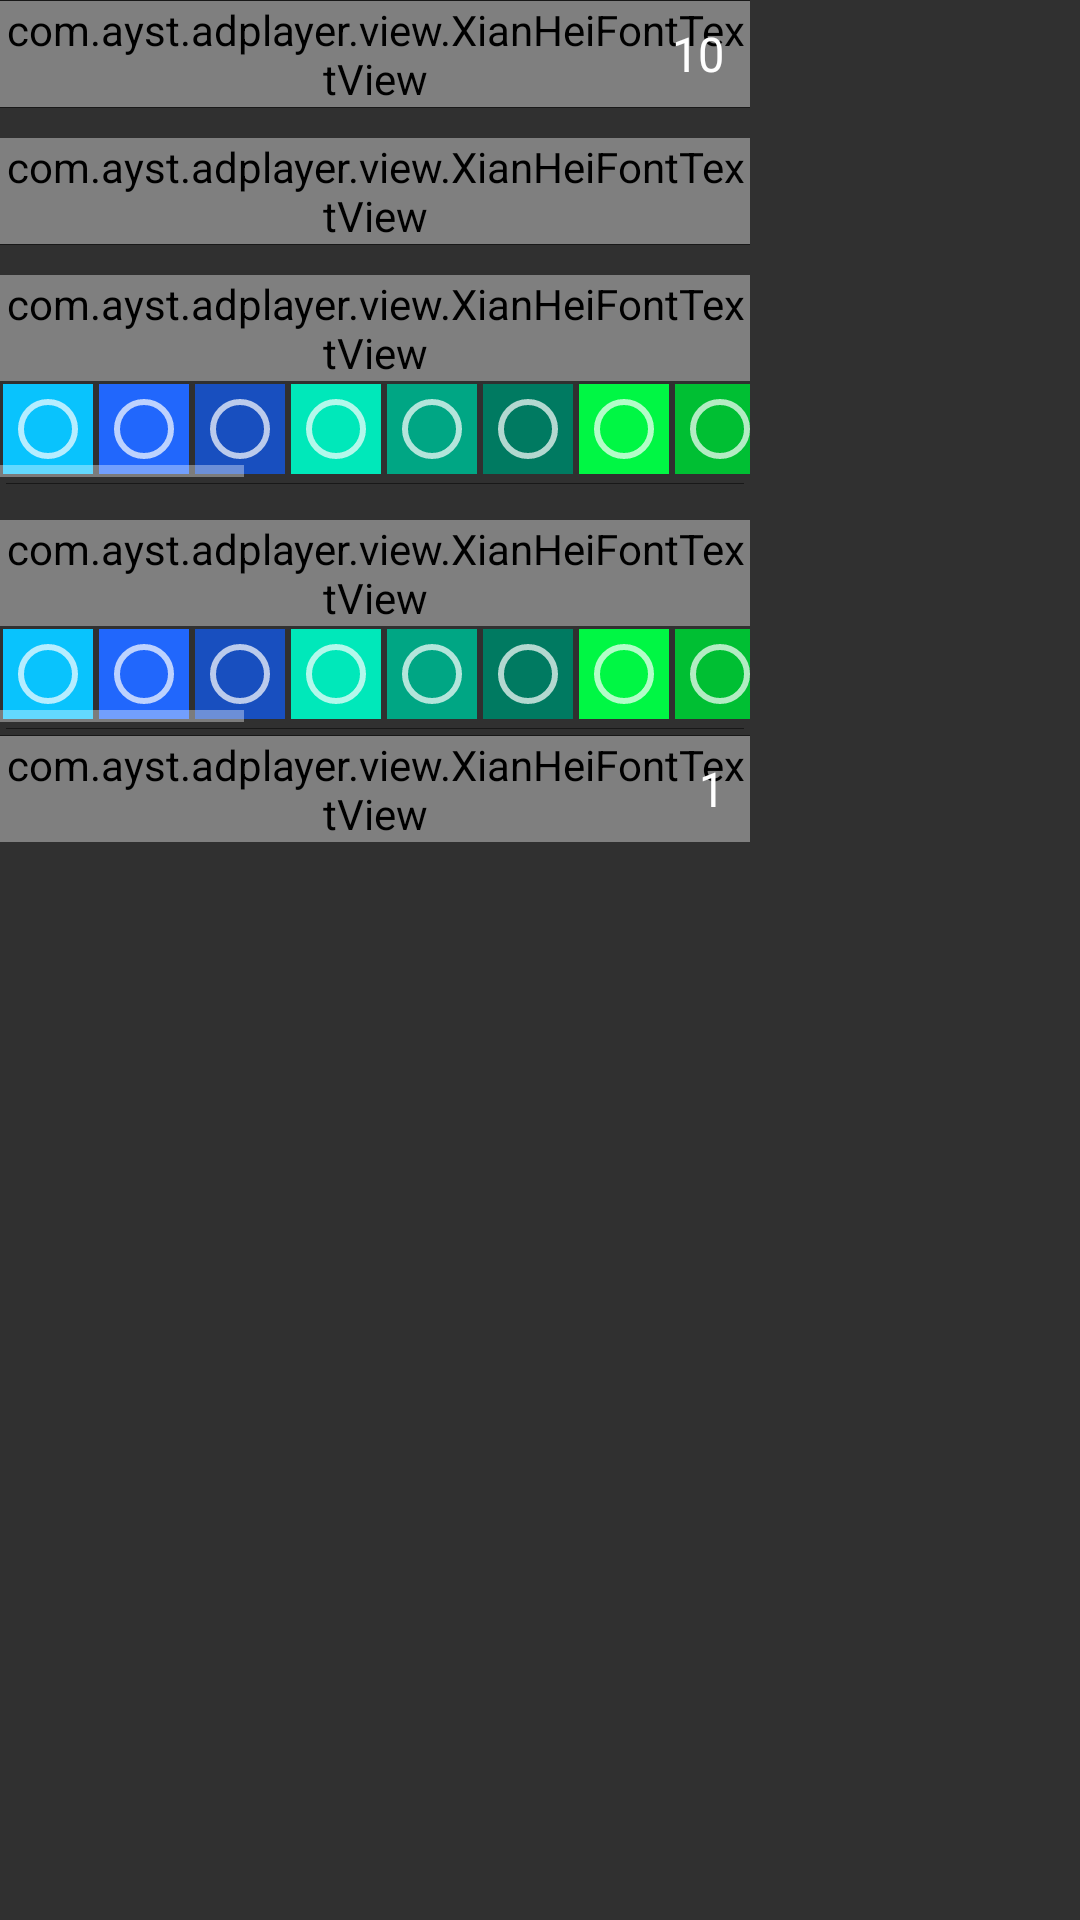

Here is an Android app screen rendered from its layout file. Give the layout XML and the strings, colors and styles it references.
<!-- AndroidManifest.xml: application theme AppTheme -->
<!-- res/layout/layout_configuration_text_show.xml -->
<?xml version="1.0" encoding="utf-8"?>
<LinearLayout xmlns:android="http://schemas.android.com/apk/res/android"
    xmlns:app="http://schemas.android.com/apk/res-auto"
    xmlns:tools="http://schemas.android.com/tools"
    android:layout_width="wrap_content"
    android:layout_height="wrap_content">

    <LinearLayout
        android:layout_width="@dimen/edit_dialog_sub_width"
        android:layout_height="@dimen/edit_dialog_height"
        android:orientation="vertical">

        <View
            android:layout_width="match_parent"
            android:layout_height="1px"
            android:background="@color/black_50" />

        <RelativeLayout
            android:layout_width="match_parent"
            android:layout_height="wrap_content">

            <com.ayst.adplayer.view.XianHeiFontTextView
                android:layout_width="wrap_content"
                android:layout_height="wrap_content"
                android:layout_centerVertical="true"
                android:text="@string/text_size"
                android:textColor="@color/white"
                android:textSize="@dimen/font_small" />

            <Spinner
                android:id="@+id/spn_text_size"
                android:layout_width="wrap_content"
                android:layout_height="wrap_content"
                android:layout_alignParentEnd="true"
                android:layout_centerVertical="true"
                android:background="@drawable/bg_spinner_selector"
                android:entries="@array/text_size"
                android:focusable="true"
                android:spinnerMode="dropdown" />

        </RelativeLayout>

        <View
            android:layout_width="match_parent"
            android:layout_height="1px"
            android:background="@color/black_50" />

        <RelativeLayout
            android:layout_width="match_parent"
            android:layout_height="wrap_content"
            android:layout_marginTop="10dp">

            <com.ayst.adplayer.view.XianHeiFontTextView
                android:layout_width="wrap_content"
                android:layout_height="wrap_content"
                android:layout_centerVertical="true"
                android:text="@string/text_style"
                android:textColor="@color/white"
                android:textSize="@dimen/font_small" />

            <Spinner
                android:id="@+id/spn_text_style"
                android:layout_width="wrap_content"
                android:layout_height="wrap_content"
                android:layout_alignParentEnd="true"
                android:layout_centerVertical="true"
                android:background="@drawable/bg_spinner_selector"
                android:focusable="true"
                android:spinnerMode="dropdown" />

        </RelativeLayout>

        <View
            android:layout_width="match_parent"
            android:layout_height="1px"
            android:background="@color/black_50" />

        <com.ayst.adplayer.view.XianHeiFontTextView
            android:layout_width="wrap_content"
            android:layout_height="wrap_content"
            android:layout_marginTop="10dp"
            android:text="@string/text_color"
            android:textColor="@color/white"
            android:textSize="@dimen/font_small" />

        <include
            layout="@layout/layout_text_color_pick"
            android:layout_width="match_parent"
            android:layout_height="wrap_content" />

        <View
            android:layout_width="match_parent"
            android:layout_height="1px"
            android:background="@color/black_50"
            android:layout_margin="2dp" />

        <com.ayst.adplayer.view.XianHeiFontTextView
            android:layout_width="wrap_content"
            android:layout_height="wrap_content"
            android:layout_marginTop="10dp"
            android:text="@string/bg_color"
            android:textColor="@color/white"
            android:textSize="@dimen/font_small" />

        <include
            layout="@layout/layout_text_bg_color_pick"
            android:layout_width="match_parent"
            android:layout_height="wrap_content" />

        <View
            android:layout_width="match_parent"
            android:layout_height="1px"
            android:background="@color/black_50"
            android:layout_margin="2dp" />

        <View
            android:layout_width="match_parent"
            android:layout_height="1px"
            android:background="@color/black_50" />

        <RelativeLayout
            android:layout_width="match_parent"
            android:layout_height="wrap_content">

            <com.ayst.adplayer.view.XianHeiFontTextView
                android:layout_width="wrap_content"
                android:layout_height="wrap_content"
                android:layout_centerVertical="true"
                android:text="@string/scroll_speed"
                android:textColor="@color/white"
                android:textSize="@dimen/font_small" />

            <Spinner
                android:id="@+id/spn_scroll_speed"
                android:layout_width="wrap_content"
                android:layout_height="wrap_content"
                android:layout_alignParentEnd="true"
                android:layout_centerVertical="true"
                android:background="@drawable/bg_spinner_selector"
                android:entries="@array/scroll_speed"
                android:focusable="true"
                android:spinnerMode="dropdown" />

        </RelativeLayout>

    </LinearLayout>

</LinearLayout>
<!-- res/layout/layout_text_color_pick.xml (included above) -->
<?xml version="1.0" encoding="utf-8"?>
<HorizontalScrollView xmlns:android="http://schemas.android.com/apk/res/android"
    android:layout_width="match_parent"
    android:layout_height="wrap_content">

    <RadioGroup
        android:id="@+id/group_text_color"
        android:layout_width="wrap_content"
        android:layout_height="wrap_content"
        android:orientation="horizontal">

        <RadioButton
            android:id="@+id/rdo_color_11"
            android:layout_width="wrap_content"
            android:layout_height="wrap_content"
            android:background="@drawable/color_11_normal" />

        <RadioButton
            android:id="@+id/rdo_color_12"
            android:layout_width="wrap_content"
            android:layout_height="wrap_content"
            android:background="@drawable/color_12_normal" />

        <RadioButton
            android:id="@+id/rdo_color_13"
            android:layout_width="wrap_content"
            android:layout_height="wrap_content"
            android:background="@drawable/color_13_normal" />

        <RadioButton
            android:id="@+id/rdo_color_21"
            android:layout_width="wrap_content"
            android:layout_height="wrap_content"
            android:background="@drawable/color_21_normal" />

        <RadioButton
            android:id="@+id/rdo_color_22"
            android:layout_width="wrap_content"
            android:layout_height="wrap_content"
            android:background="@drawable/color_22_normal" />

        <RadioButton
            android:id="@+id/rdo_color_23"
            android:layout_width="wrap_content"
            android:layout_height="wrap_content"
            android:background="@drawable/color_23_normal" />

        <RadioButton
            android:id="@+id/rdo_color_31"
            android:layout_width="wrap_content"
            android:layout_height="wrap_content"
            android:background="@drawable/color_31_normal" />

        <RadioButton
            android:id="@+id/rdo_color_32"
            android:layout_width="wrap_content"
            android:layout_height="wrap_content"
            android:background="@drawable/color_32_normal" />

        <RadioButton
            android:id="@+id/rdo_color_33"
            android:layout_width="wrap_content"
            android:layout_height="wrap_content"
            android:background="@drawable/color_33_normal" />

        <RadioButton
            android:id="@+id/rdo_color_41"
            android:layout_width="wrap_content"
            android:layout_height="wrap_content"
            android:background="@drawable/color_41_normal" />

        <RadioButton
            android:id="@+id/rdo_color_42"
            android:layout_width="wrap_content"
            android:layout_height="wrap_content"
            android:background="@drawable/color_42_normal" />

        <RadioButton
            android:id="@+id/rdo_color_43"
            android:layout_width="wrap_content"
            android:layout_height="wrap_content"
            android:background="@drawable/color_43_normal" />

        <RadioButton
            android:id="@+id/rdo_color_51"
            android:layout_width="wrap_content"
            android:layout_height="wrap_content"
            android:background="@drawable/color_51_normal" />

        <RadioButton
            android:id="@+id/rdo_color_52"
            android:layout_width="wrap_content"
            android:layout_height="wrap_content"
            android:background="@drawable/color_52_normal" />

        <RadioButton
            android:id="@+id/rdo_color_53"
            android:layout_width="wrap_content"
            android:layout_height="wrap_content"
            android:background="@drawable/color_53_normal" />

        <RadioButton
            android:id="@+id/rdo_color_61"
            android:layout_width="wrap_content"
            android:layout_height="wrap_content"
            android:background="@drawable/color_61_normal" />

        <RadioButton
            android:id="@+id/rdo_color_62"
            android:layout_width="wrap_content"
            android:layout_height="wrap_content"
            android:background="@drawable/color_62_normal" />

        <RadioButton
            android:id="@+id/rdo_color_63"
            android:layout_width="wrap_content"
            android:layout_height="wrap_content"
            android:background="@drawable/color_63_normal" />

        <RadioButton
            android:id="@+id/rdo_color_71"
            android:layout_width="wrap_content"
            android:layout_height="wrap_content"
            android:background="@drawable/color_71_normal" />

        <RadioButton
            android:id="@+id/rdo_color_72"
            android:layout_width="wrap_content"
            android:layout_height="wrap_content"
            android:background="@drawable/color_72_normal" />

        <RadioButton
            android:id="@+id/rdo_color_73"
            android:layout_width="wrap_content"
            android:layout_height="wrap_content"
            android:background="@drawable/color_73_normal" />

        <RadioButton
            android:id="@+id/rdo_color_74"
            android:layout_width="wrap_content"
            android:layout_height="wrap_content"
            android:background="@drawable/color_74_normal" />

        <RadioButton
            android:id="@+id/rdo_color_75"
            android:layout_width="wrap_content"
            android:layout_height="wrap_content"
            android:background="@drawable/color_75_normal" />

        <RadioButton
            android:id="@+id/rdo_color_76"
            android:layout_width="wrap_content"
            android:layout_height="wrap_content"
            android:background="@drawable/color_76_normal" />
    </RadioGroup>
</HorizontalScrollView>
<!-- res/layout/layout_text_bg_color_pick.xml (included above) -->
<?xml version="1.0" encoding="utf-8"?>
<HorizontalScrollView xmlns:android="http://schemas.android.com/apk/res/android"
    android:layout_width="match_parent"
    android:layout_height="wrap_content">

    <RadioGroup
        android:id="@+id/group_text_bg_color"
        android:layout_width="wrap_content"
        android:layout_height="wrap_content"
        android:orientation="horizontal">

        <RadioButton
            android:id="@+id/rdo_color_11"
            android:layout_width="wrap_content"
            android:layout_height="wrap_content"
            android:background="@drawable/color_11_selector" />

        <RadioButton
            android:id="@+id/rdo_color_12"
            android:layout_width="wrap_content"
            android:layout_height="wrap_content"
            android:background="@drawable/color_12_selector" />

        <RadioButton
            android:id="@+id/rdo_color_13"
            android:layout_width="wrap_content"
            android:layout_height="wrap_content"
            android:background="@drawable/color_13_selector" />

        <RadioButton
            android:id="@+id/rdo_color_21"
            android:layout_width="wrap_content"
            android:layout_height="wrap_content"
            android:background="@drawable/color_21_selector" />

        <RadioButton
            android:id="@+id/rdo_color_22"
            android:layout_width="wrap_content"
            android:layout_height="wrap_content"
            android:background="@drawable/color_22_selector" />

        <RadioButton
            android:id="@+id/rdo_color_23"
            android:layout_width="wrap_content"
            android:layout_height="wrap_content"
            android:background="@drawable/color_23_selector" />

        <RadioButton
            android:id="@+id/rdo_color_31"
            android:layout_width="wrap_content"
            android:layout_height="wrap_content"
            android:background="@drawable/color_31_selector" />

        <RadioButton
            android:id="@+id/rdo_color_32"
            android:layout_width="wrap_content"
            android:layout_height="wrap_content"
            android:background="@drawable/color_32_selector" />

        <RadioButton
            android:id="@+id/rdo_color_33"
            android:layout_width="wrap_content"
            android:layout_height="wrap_content"
            android:background="@drawable/color_33_selector" />

        <RadioButton
            android:id="@+id/rdo_color_41"
            android:layout_width="wrap_content"
            android:layout_height="wrap_content"
            android:background="@drawable/color_41_selector" />

        <RadioButton
            android:id="@+id/rdo_color_42"
            android:layout_width="wrap_content"
            android:layout_height="wrap_content"
            android:background="@drawable/color_42_selector" />

        <RadioButton
            android:id="@+id/rdo_color_43"
            android:layout_width="wrap_content"
            android:layout_height="wrap_content"
            android:background="@drawable/color_43_selector" />

        <RadioButton
            android:id="@+id/rdo_color_51"
            android:layout_width="wrap_content"
            android:layout_height="wrap_content"
            android:background="@drawable/color_51_selector" />

        <RadioButton
            android:id="@+id/rdo_color_52"
            android:layout_width="wrap_content"
            android:layout_height="wrap_content"
            android:background="@drawable/color_52_selector" />

        <RadioButton
            android:id="@+id/rdo_color_53"
            android:layout_width="wrap_content"
            android:layout_height="wrap_content"
            android:background="@drawable/color_53_selector" />

        <RadioButton
            android:id="@+id/rdo_color_61"
            android:layout_width="wrap_content"
            android:layout_height="wrap_content"
            android:background="@drawable/color_61_selector" />

        <RadioButton
            android:id="@+id/rdo_color_62"
            android:layout_width="wrap_content"
            android:layout_height="wrap_content"
            android:background="@drawable/color_62_selector" />

        <RadioButton
            android:id="@+id/rdo_color_63"
            android:layout_width="wrap_content"
            android:layout_height="wrap_content"
            android:background="@drawable/color_63_selector" />

        <RadioButton
            android:id="@+id/rdo_color_71"
            android:layout_width="wrap_content"
            android:layout_height="wrap_content"
            android:background="@drawable/color_71_selector" />

        <RadioButton
            android:id="@+id/rdo_color_72"
            android:layout_width="wrap_content"
            android:layout_height="wrap_content"
            android:background="@drawable/color_72_selector" />

        <RadioButton
            android:id="@+id/rdo_color_73"
            android:layout_width="wrap_content"
            android:layout_height="wrap_content"
            android:background="@drawable/color_73_selector" />

        <RadioButton
            android:id="@+id/rdo_color_74"
            android:layout_width="wrap_content"
            android:layout_height="wrap_content"
            android:background="@drawable/color_74_selector" />

        <RadioButton
            android:id="@+id/rdo_color_75"
            android:layout_width="wrap_content"
            android:layout_height="wrap_content"
            android:background="@drawable/color_75_selector" />

        <RadioButton
            android:id="@+id/rdo_color_76"
            android:layout_width="wrap_content"
            android:layout_height="wrap_content"
            android:background="@drawable/color_76_selector" />
    </RadioGroup>
</HorizontalScrollView>
<!-- resources referenced by this layout -->
<resources>
  <integer-array name="scroll_speed">
          <item>1</item>
          <item>2</item>
          <item>3</item>
          <item>4</item>
          <item>5</item>
          <item>6</item>
          <item>7</item>
          <item>8</item>
          <item>9</item>
      </integer-array>
  <color name="black_50">#80000000</color>
  <color name="white">#ffffffff</color>
  <dimen name="edit_dialog_height">500dp</dimen>
  <dimen name="edit_dialog_sub_width">300dp</dimen>
  <dimen name="font_small">18sp</dimen>
  <string name="bg_color">Background Color</string>
  <string name="scroll_speed">Scroll Speed</string>
  <string name="text_color">Text Color</string>
  <string name="text_size">Text Size</string>
  <string name="text_style">Text Style</string>
  <!-- drawable color_61_focused (drawable) -->
  <?xml version="1.0" encoding="utf-8"?>
  <shape xmlns:android="http://schemas.android.com/apk/res/android"
      android:shape="rectangle">
  
      <stroke android:width="2dp" android:color="@color/colorAccent"/>
  
      <solid android:color="#ff4cfb"/>
  
  </shape>
  <!-- drawable color_62_focused (drawable) -->
  <?xml version="1.0" encoding="utf-8"?>
  <shape xmlns:android="http://schemas.android.com/apk/res/android"
      android:shape="rectangle">
  
      <stroke android:width="2dp" android:color="@color/colorAccent"/>
  
      <solid android:color="#c73ac5"/>
  
  </shape>
  <!-- drawable color_63_focused (drawable) -->
  <?xml version="1.0" encoding="utf-8"?>
  <shape xmlns:android="http://schemas.android.com/apk/res/android"
      android:shape="rectangle">
  
      <stroke android:width="2dp" android:color="@color/colorAccent"/>
  
      <solid android:color="#922890"/>
  
  </shape>
  <!-- drawable color_71_focused (drawable) -->
  <?xml version="1.0" encoding="utf-8"?>
  <shape xmlns:android="http://schemas.android.com/apk/res/android"
      android:shape="rectangle">
  
      <stroke android:width="2dp" android:color="@color/colorAccent"/>
  
      <solid android:color="#ffffff"/>
  
  </shape>
  <!-- drawable color_72_focused (drawable) -->
  <?xml version="1.0" encoding="utf-8"?>
  <shape xmlns:android="http://schemas.android.com/apk/res/android"
      android:shape="rectangle">
  
      <stroke android:width="2dp" android:color="@color/colorAccent"/>
  
      <solid android:color="#cbcbcb"/>
  
  </shape>
  <!-- drawable color_73_focused (drawable) -->
  <?xml version="1.0" encoding="utf-8"?>
  <shape xmlns:android="http://schemas.android.com/apk/res/android"
      android:shape="rectangle">
  
      <stroke android:width="2dp" android:color="@color/colorAccent"/>
  
      <solid android:color="#8d8d8d"/>
  
  </shape>
  <!-- drawable color_74_focused (drawable) -->
  <?xml version="1.0" encoding="utf-8"?>
  <shape xmlns:android="http://schemas.android.com/apk/res/android"
      android:shape="rectangle">
  
      <stroke android:width="2dp" android:color="@color/colorAccent"/>
  
      <solid android:color="#474747"/>
  
  </shape>
  <!-- drawable color_75_focused (drawable) -->
  <?xml version="1.0" encoding="utf-8"?>
  <shape xmlns:android="http://schemas.android.com/apk/res/android"
      android:shape="rectangle">
  
      <stroke android:width="2dp" android:color="@color/colorAccent"/>
  
      <solid android:color="#383838"/>
  
  </shape>
  <!-- drawable color_76_focused (drawable) -->
  <?xml version="1.0" encoding="utf-8"?>
  <shape xmlns:android="http://schemas.android.com/apk/res/android"
      android:shape="rectangle">
  
      <stroke android:width="2dp" android:color="@color/colorAccent"/>
  
      <solid android:color="#1a1a1a"/>
  
  </shape>
  <color name="colorPrimary">#396490</color>
  <color name="colorPrimaryDark">#102026</color>
  <color name="colorAccent">#ffd700</color>
  <color name="blue">#396490</color>
  <color name="transparent">#00000000</color>
  <color name="white_50">#80ffffff</color>
</resources>
